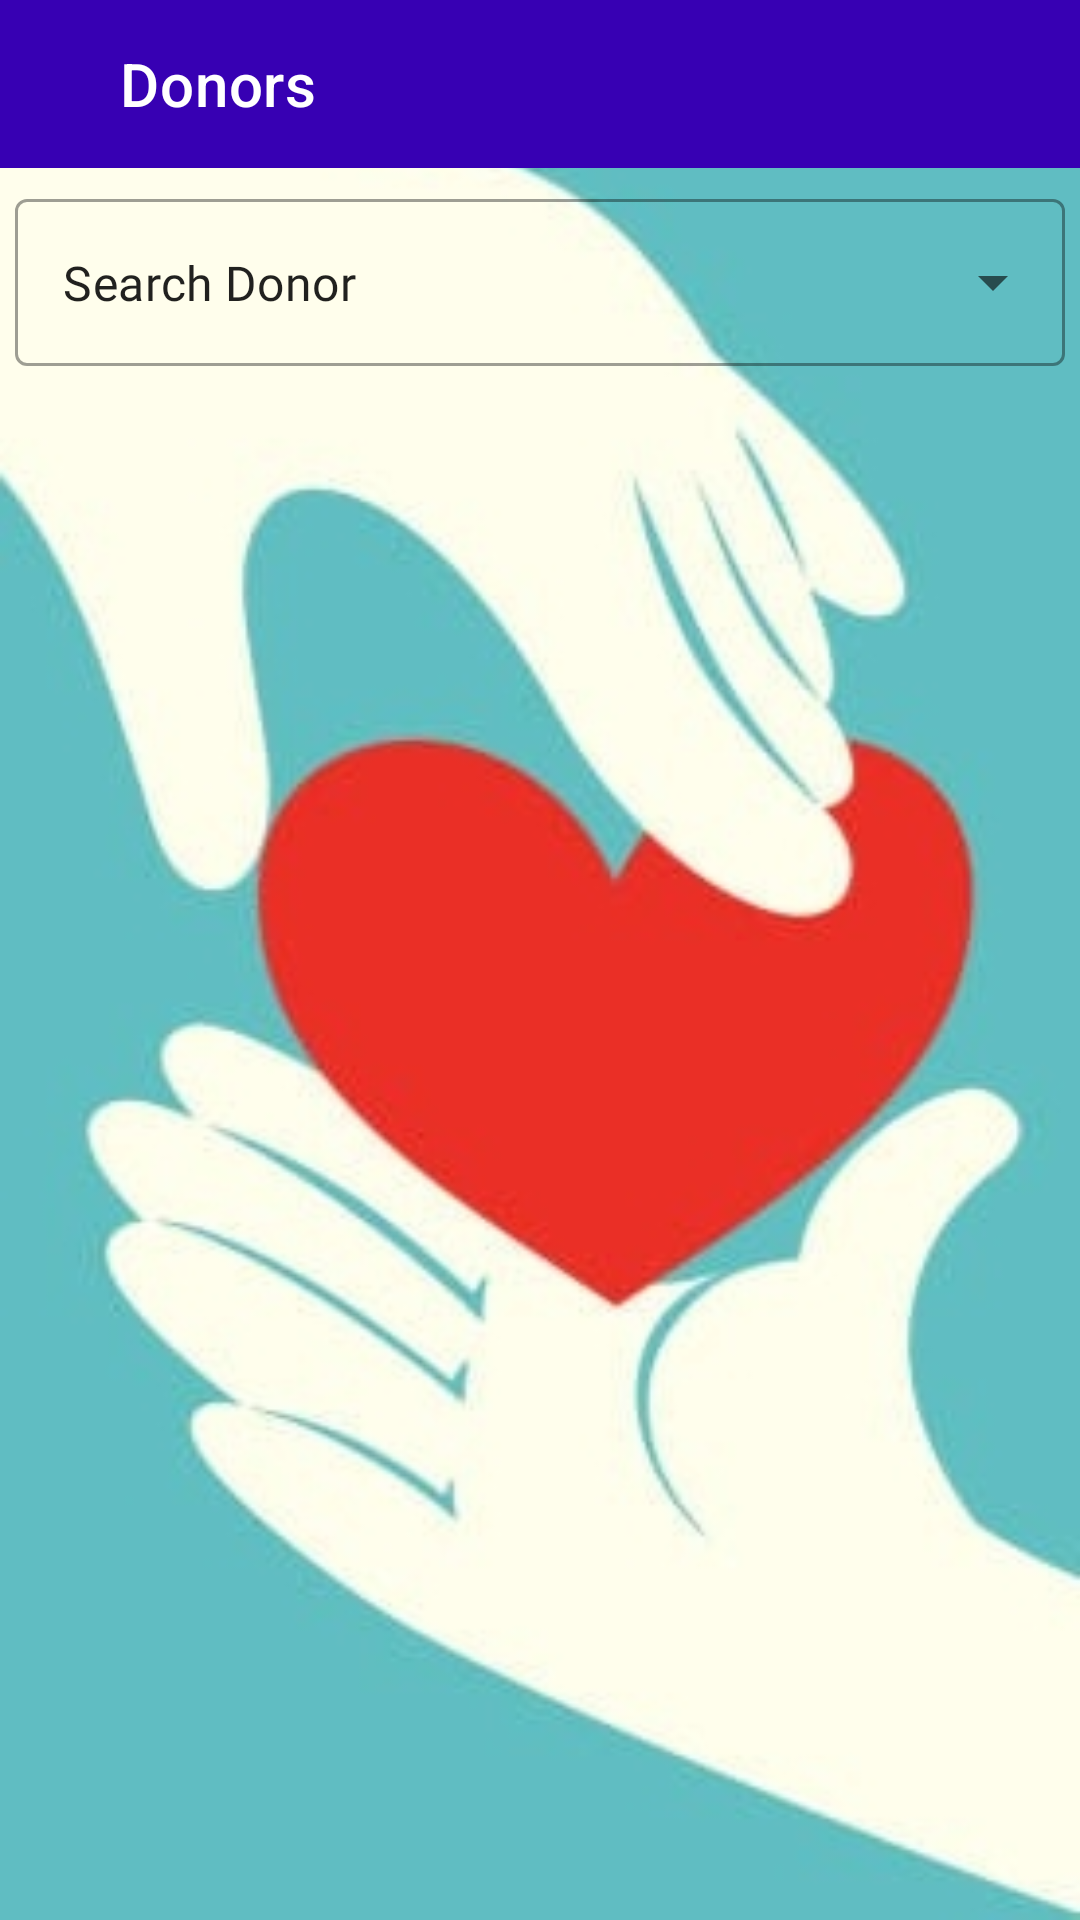

Layout XML and referenced resources for this Android screen:
<!-- AndroidManifest.xml: application theme Theme.ODA_Admin -->
<!-- res/layout/activity_donor.xml -->
<?xml version="1.0" encoding="utf-8"?>

<LinearLayout xmlns:android="http://schemas.android.com/apk/res/android"
    xmlns:app="http://schemas.android.com/apk/res-auto"
    xmlns:tools="http://schemas.android.com/tools"
    android:layout_width="match_parent"
    android:layout_height="match_parent"
    android:background="@drawable/oda_background"
    android:fitsSystemWindows="true"
    tools:context=".donor">

    <androidx.constraintlayout.widget.ConstraintLayout
        android:layout_width="match_parent"
        android:layout_height="match_parent">

        <androidx.appcompat.widget.Toolbar
            android:id="@+id/toolbar"
            android:layout_width="match_parent"
            android:layout_height="wrap_content"
            android:background="@color/purple_700"
            android:theme="@style/ThemeOverlay.AppCompat.Dark.ActionBar"
            app:title="@string/donors"
            app:titleMarginStart="40dp"
            app:titleTextColor="@color/white"
            tools:ignore="MissingConstraints" />

        <LinearLayout
            android:id="@+id/linearLayout"
            android:layout_width="match_parent"
            android:layout_height="wrap_content"
            android:orientation="vertical"
            android:padding="5dp"
            app:layout_constraintEnd_toEndOf="parent"
            app:layout_constraintStart_toStartOf="parent"
            app:layout_constraintTop_toBottomOf="@+id/toolbar">

            <com.google.android.material.textfield.TextInputLayout
                android:id="@+id/txtSelectDonor"
                style="@style/Widget.MaterialComponents.TextInputLayout.OutlinedBox.ExposedDropdownMenu"
                android:layout_width="match_parent"
                android:layout_height="wrap_content"
                app:layout_constraintEnd_toEndOf="parent"
                app:layout_constraintStart_toStartOf="parent"
                app:layout_constraintTop_toTopOf="parent">

                <AutoCompleteTextView
                    android:id="@+id/select_donor"
                    android:layout_width="match_parent"
                    android:layout_height="match_parent"
                    android:layout_weight="1"
                    android:fontFamily="@font/cambo"
                    android:inputType="none"
                    android:text="@string/search_donor"
                    tools:ignore="LabelFor" />
            </com.google.android.material.textfield.TextInputLayout>

        </LinearLayout>

        <ScrollView
            android:id="@+id/scrollView2"
            android:layout_width="match_parent"
            android:layout_height="wrap_content"
            app:layout_constraintBottom_toBottomOf="parent"
            app:layout_constraintEnd_toEndOf="parent"
            app:layout_constraintHorizontal_bias="0.0"
            app:layout_constraintStart_toStartOf="parent"
            app:layout_constraintTop_toBottomOf="@+id/linearLayout"
            app:layout_constraintVertical_bias="0.0">

            <androidx.recyclerview.widget.RecyclerView
                android:id="@+id/mDonors"
                android:layout_width="match_parent"
                android:layout_height="wrap_content"
                app:layout_constraintTop_toBottomOf="@id/linearLayout" />
        </ScrollView>

        <ProgressBar
            android:id="@+id/progressBar"
            android:visibility="gone"
            style="?android:attr/progressBarStyle"
            android:layout_width="wrap_content"
            android:layout_height="wrap_content"
            app:layout_constraintBottom_toBottomOf="parent"
            app:layout_constraintEnd_toEndOf="parent"
            app:layout_constraintStart_toStartOf="parent"
            app:layout_constraintTop_toTopOf="parent" />

    </androidx.constraintlayout.widget.ConstraintLayout>

</LinearLayout>
<!-- resources referenced by this layout -->
<resources>
  <color name="purple_700">#FF3700B3</color>
  <color name="white">#FFFFFFFF</color>
  <!-- drawable oda_background: jpg bitmap (drawable, 49565 bytes) -->
  <string name="donors">Donors</string>
  <string name="search_donor">Search Donor</string>
  <style name="Theme.ODA_Admin" parent="Theme.MaterialComponents.Light.NoActionBar">
          
          <item name="colorPrimary">@color/purple_500</item>
          <item name="colorPrimaryVariant">@color/purple_700</item>
          <item name="colorOnPrimary">@color/white</item>
          
          <item name="colorSecondary">@color/teal_200</item>
          <item name="colorSecondaryVariant">@color/teal_700</item>
          <item name="colorOnSecondary">@color/black</item>
          
          <item name="android:statusBarColor" tools:targetApi="l">?attr/colorOnSecondary</item>
          
          <item name="android:itemBackground">@color/white</item>
          <item name="android:textColor">@color/black</item>
      </style>
  <color name="purple_500">#FF6200EE</color>
  <color name="teal_200">#FF03DAC5</color>
  <color name="teal_700">#FF018786</color>
  <color name="black">#FF000000</color>
</resources>
